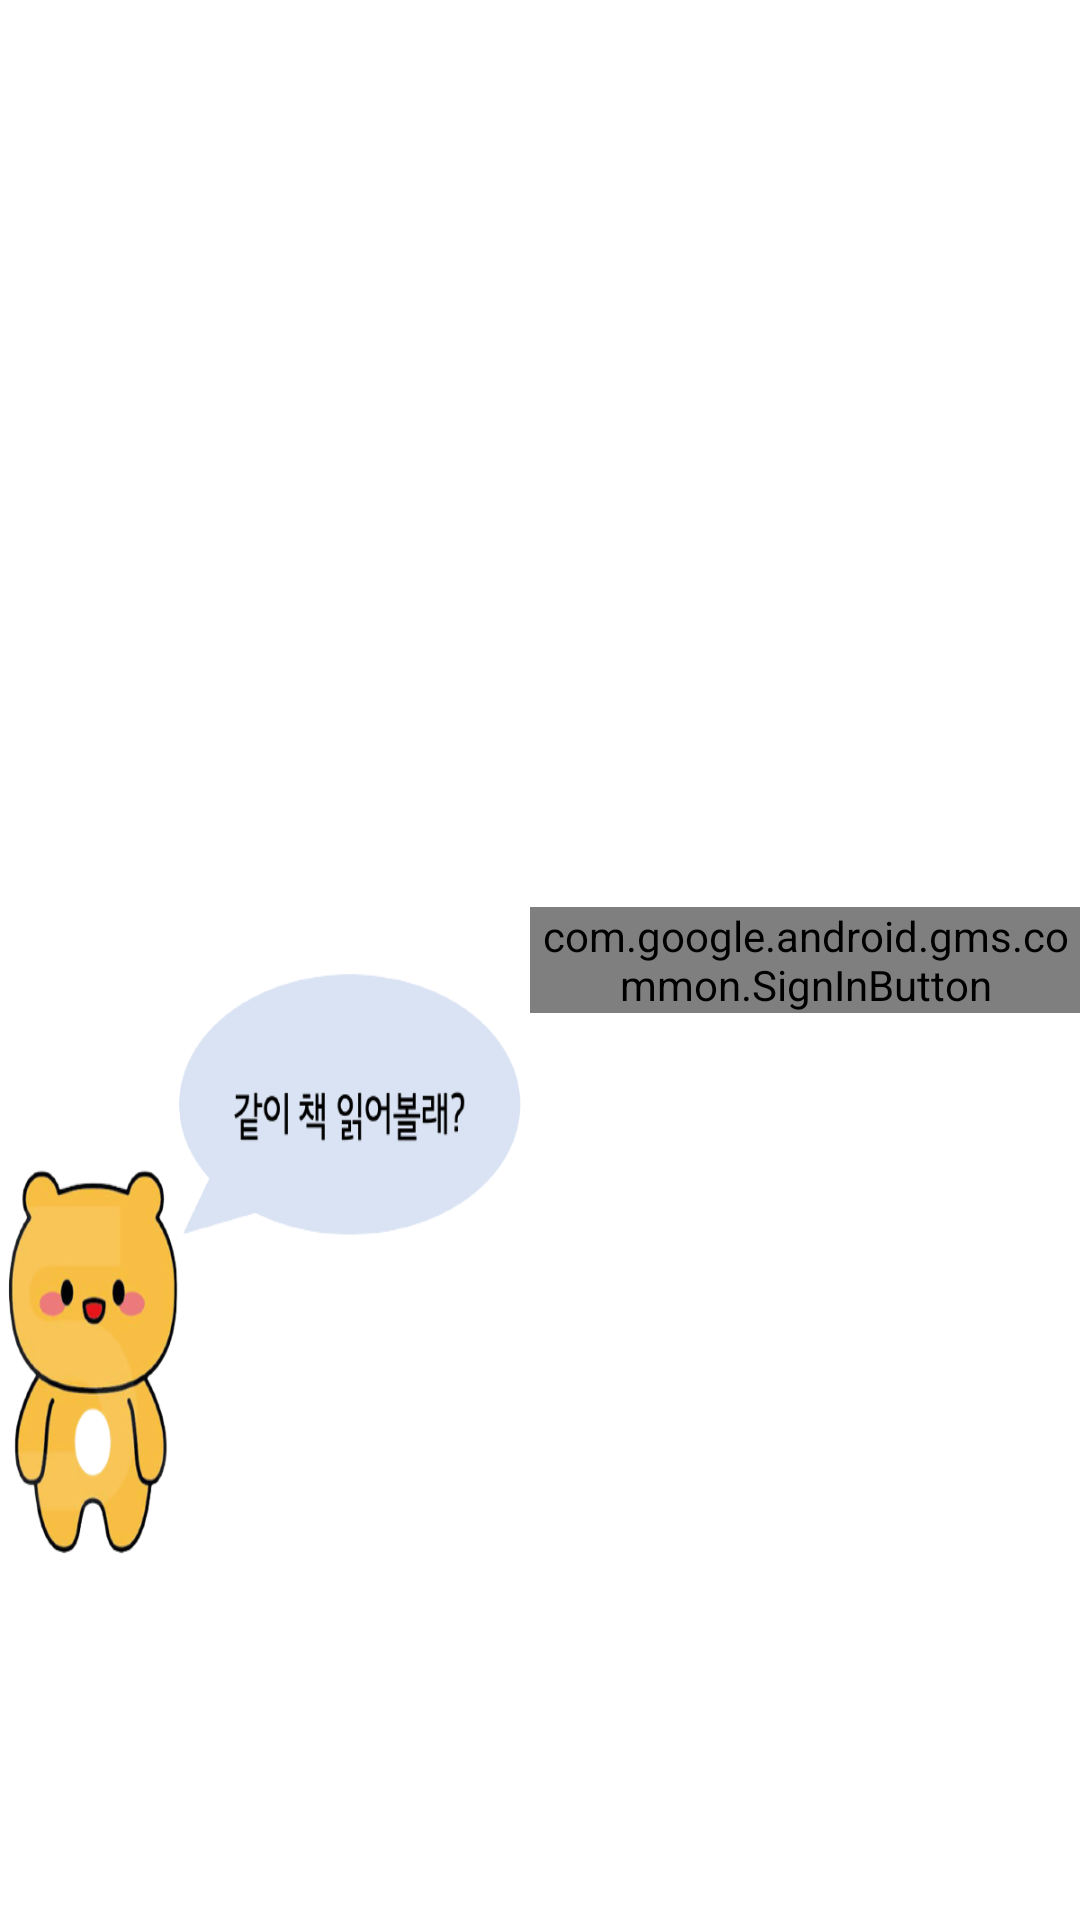

Produce the Android XML layout that renders to this screen, including the resource entries it uses.
<!-- AndroidManifest.xml: application theme Theme.ReadingHelper -->
<!-- res/layout/activity_login.xml -->
<?xml version="1.0" encoding="utf-8"?>
<layout
    xmlns:android="http://schemas.android.com/apk/res/android"
    xmlns:app="http://schemas.android.com/apk/res-auto"
    xmlns:tools="http://schemas.android.com/tools">
    <data>
        <import type="android.view.View"/>
        <variable
            name="user"
            type="com.example.readinghelper.data.model.User"/>

    </data>
    <LinearLayout
        android:layout_width="match_parent"
        android:layout_height="match_parent">
        <LinearLayout
            android:id="@+id/img_logo"
            android:layout_width="350dp"
            android:layout_height="200dp"
            android:layout_weight="6"
            android:layout_marginTop="100dp"
            android:layout_gravity="center"
            android:orientation="vertical"
            android:background="@drawable/main_icon"
            />

        <LinearLayout
            android:layout_width="wrap_content"
            android:layout_height="wrap_content"
            android:layout_gravity="center"
            android:layout_weight="4" >
            <com.google.android.gms.common.SignInButton
                android:id="@+id/signInButton"
                android:layout_width="wrap_content"
                android:layout_height="wrap_content"
                android:layout_gravity="center_vertical" />
        </LinearLayout>
    </LinearLayout>

</layout>
<!-- resources referenced by this layout -->
<resources>
  <!-- drawable main_icon: png bitmap (drawable, 86221 bytes) -->
  <style name="Theme.ReadingHelper" parent="Theme.MaterialComponents.DayNight.NoActionBar">
          
          <item name="colorPrimary">@color/purple_500</item>
          <item name="colorPrimaryVariant">@color/purple_700</item>
          <item name="colorOnPrimary">@color/white</item>
          
          <item name="colorSecondary">@color/teal_200</item>
          <item name="colorSecondaryVariant">@color/teal_700</item>
          <item name="colorOnSecondary">@color/black</item>
          
          <item name="android:statusBarColor" tools:targetApi="l">?attr/colorPrimaryVariant</item>
          
      </style>
  <color name="purple_500">#FF6200EE</color>
  <color name="purple_700">#FF3700B3</color>
  <color name="white">#FFFFFFFF</color>
  <color name="teal_200">#FF03DAC5</color>
  <color name="teal_700">#FF018786</color>
  <color name="black">#FF000000</color>
</resources>
